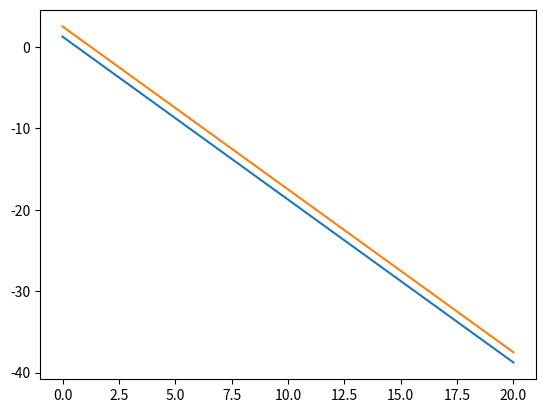

Source code (Python):
## 2. Inconsistent Systems ##

import numpy as np
import matplotlib.pyplot as plt

x = np.linspace(0, 20, 1000)
y1 = 5/4 - 2*x
y2 = 5/2 - 2*x

plt.plot(x, y1)
plt.plot(x, y2)

plt.show()



## 5. Homogenous Systems ##

def test_homog(x3):
    x1 = float(4/3 * x3)
    x2 = 0
    return(3*x1 + 5*x2 - 4*x3 == 0) and (x2==0)

b_one = test_homog(1)
b_two = test_homog(-10)


    